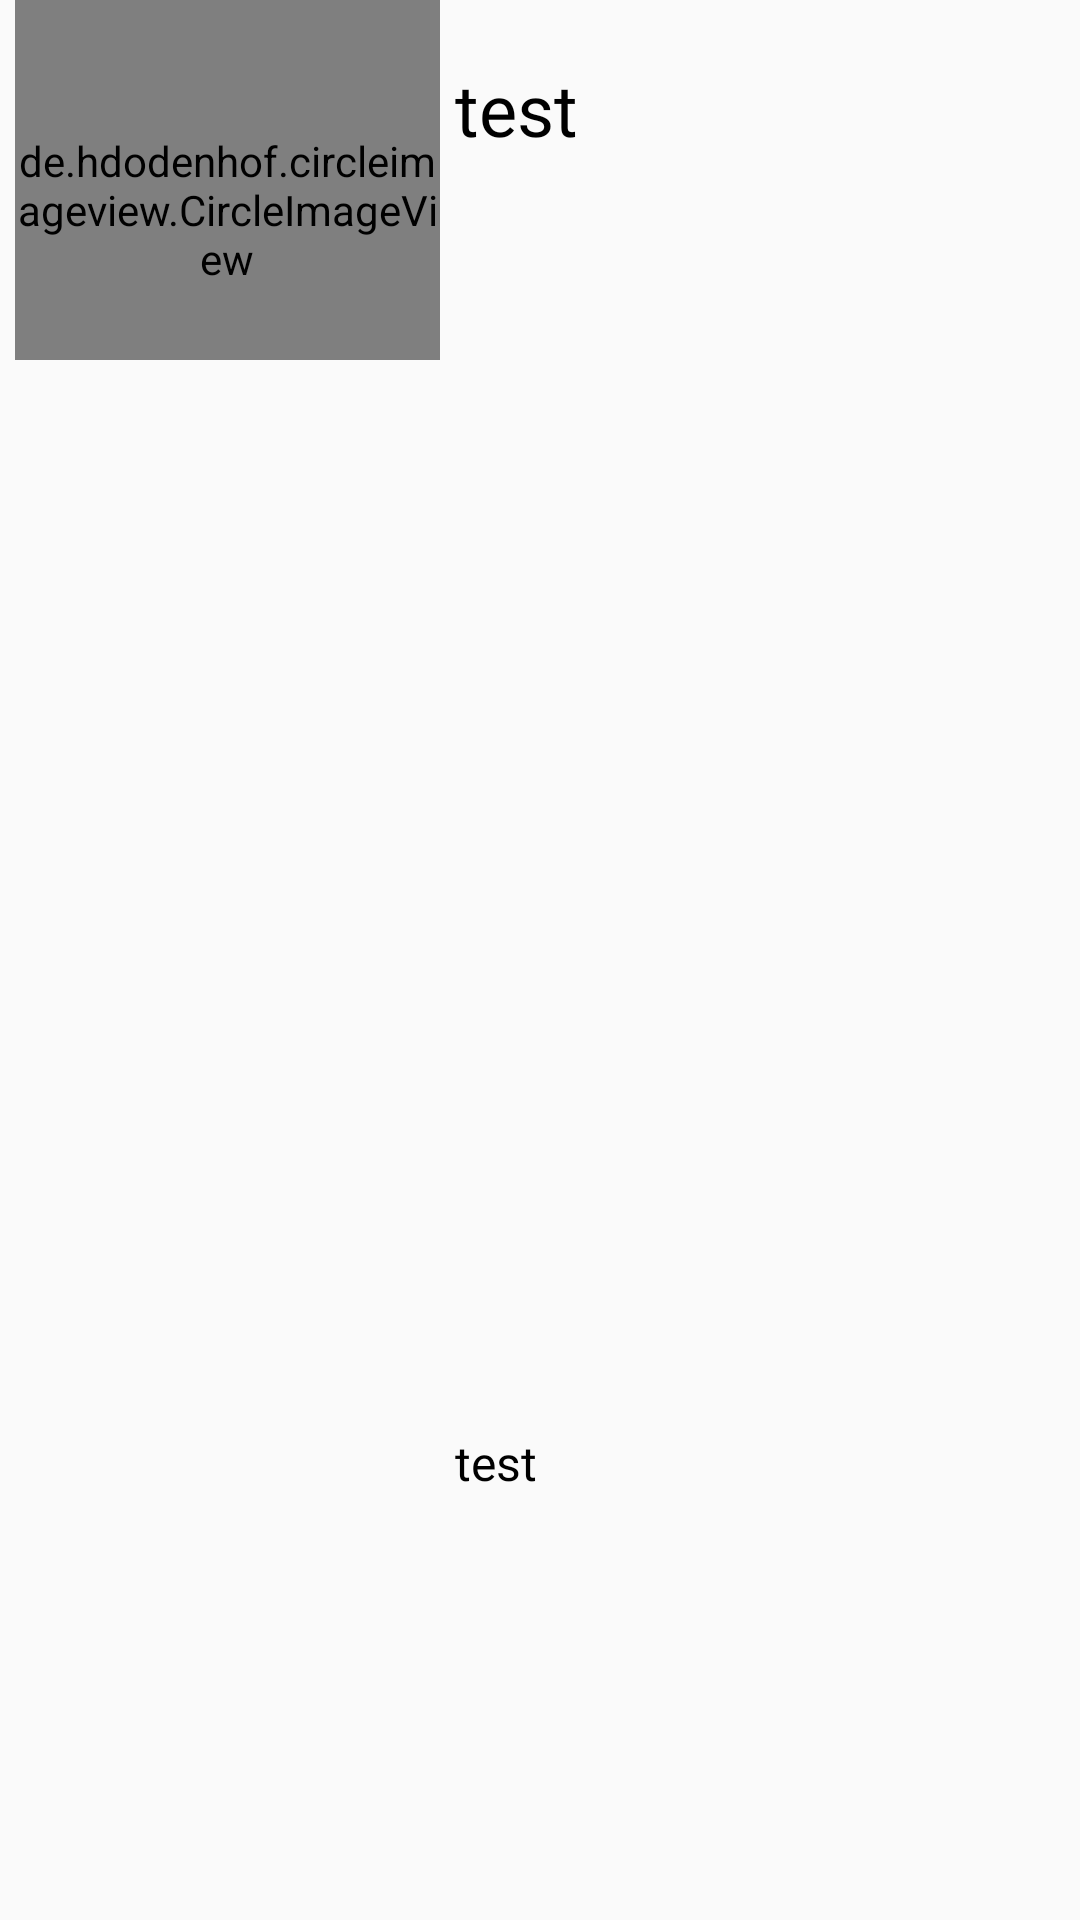

Layout XML and referenced resources for this Android screen:
<!-- AndroidManifest.xml: application theme AppTheme -->
<!-- res/layout/member_listview.xml -->
<?xml version="1.0" encoding="utf-8"?>
<LinearLayout xmlns:android="http://schemas.android.com/apk/res/android"
    android:id="@+id/linearlayoutMemberProfile"
    android:layout_width="match_parent"
    android:layout_height="match_parent"
    android:orientation="horizontal">

    <de.hdodenhof.circleimageview.CircleImageView
        android:id="@+id/circleImageViewMemberProfile"
        android:layout_width="100dp"
        android:layout_height="120dp"
        android:layout_gravity="left"
        android:paddingTop="20dp"
        android:layout_weight="1"
        android:layout_margin="5dp"
        android:src="@drawable/hambabee" />

    <LinearLayout
        android:layout_width="wrap_content"
        android:layout_height="match_parent"
        android:layout_marginTop="20dp"
        android:layout_weight="4"
        android:orientation="vertical">


        <TextView
            android:id="@+id/textViewMemberListViewManager"
            android:layout_width="match_parent"
            android:layout_height="wrap_content"
            android:layout_gravity="right"
            android:layout_weight="3"
            android:text = "test"
            android:textColor="#000000"
            android:textSize="24sp"
            android:fontFamily="@font/nanumsquareaceb" />

        <TextView
            android:id="@+id/textViewMemberListViewPosition"
            android:layout_width="match_parent"
            android:layout_height="wrap_content"
            android:layout_gravity="right"
            android:text = "test"
            android:layout_weight="1"
            android:textSize="16sp"
            android:textColor="#000000"
            android:fontFamily="@font/nanumsquareacb" />
    </LinearLayout>


</LinearLayout>
<!-- resources referenced by this layout -->
<resources>
  <!-- drawable hambabee: jpg bitmap (drawable, 489774 bytes) -->
  <style name="AppTheme" parent="Theme.AppCompat.Light.DarkActionBar">
          
          <item name="colorPrimary">@color/colorDeepBeige</item>
          <item name="colorPrimaryDark">#8b8989</item>
          <item name="colorAccent">@color/colorAccent</item>
      </style>
  <color name="colorDeepBeige">#FBB485</color>
  <color name="colorAccent">#D81B60</color>
</resources>
